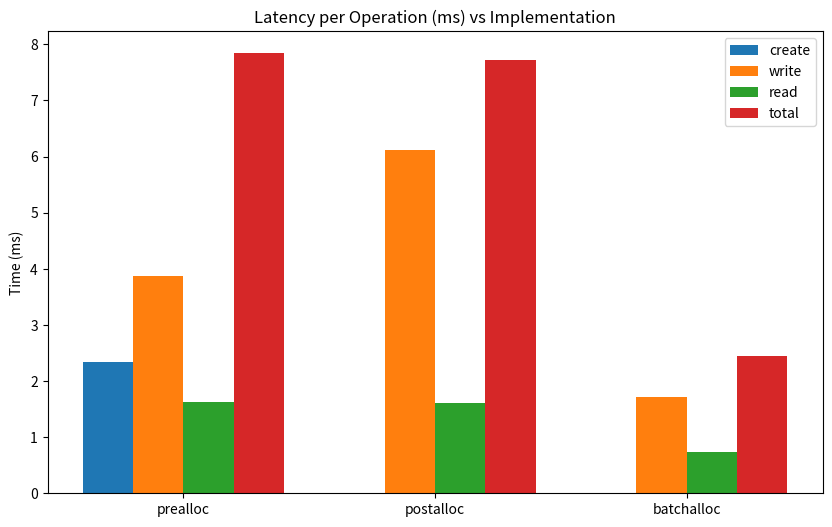

This figure's Python source:
import pandas as pd
import matplotlib.pyplot as plt

# Data from CSV
data = pd.DataFrame({
    "type": ["prealloc", "postalloc", "batchalloc"],
    "create": [2.34, 0.01, 0.01],
    "write": [3.88, 6.12, 1.71],
    "read": [1.63, 1.60, 0.73],
    "total": [7.84, 7.72, 2.44]
})

# Set up the bar chart
fig, ax = plt.subplots(figsize=(10, 6))

# Positions for groups and bar width
x = range(len(data["type"]))
width = 0.2

# Plot each metric
ax.bar([i - 1.5*width for i in x], data["create"], width, label="create")
ax.bar([i - 0.5*width for i in x], data["write"], width, label="write")
ax.bar([i + 0.5*width for i in x], data["read"], width, label="read")
ax.bar([i + 1.5*width for i in x], data["total"], width, label="total")

# Labels and title
ax.set_xticks(list(x))
ax.set_xticklabels(data["type"])
ax.set_ylabel("Time (ms)")
ax.set_title("Latency per Operation (ms) vs Implementation")
ax.legend()
# ax.grid(True)
# plt.tight_layout()

# Show the plot
# plt.show()

plt.savefig("latency_impl.png")
